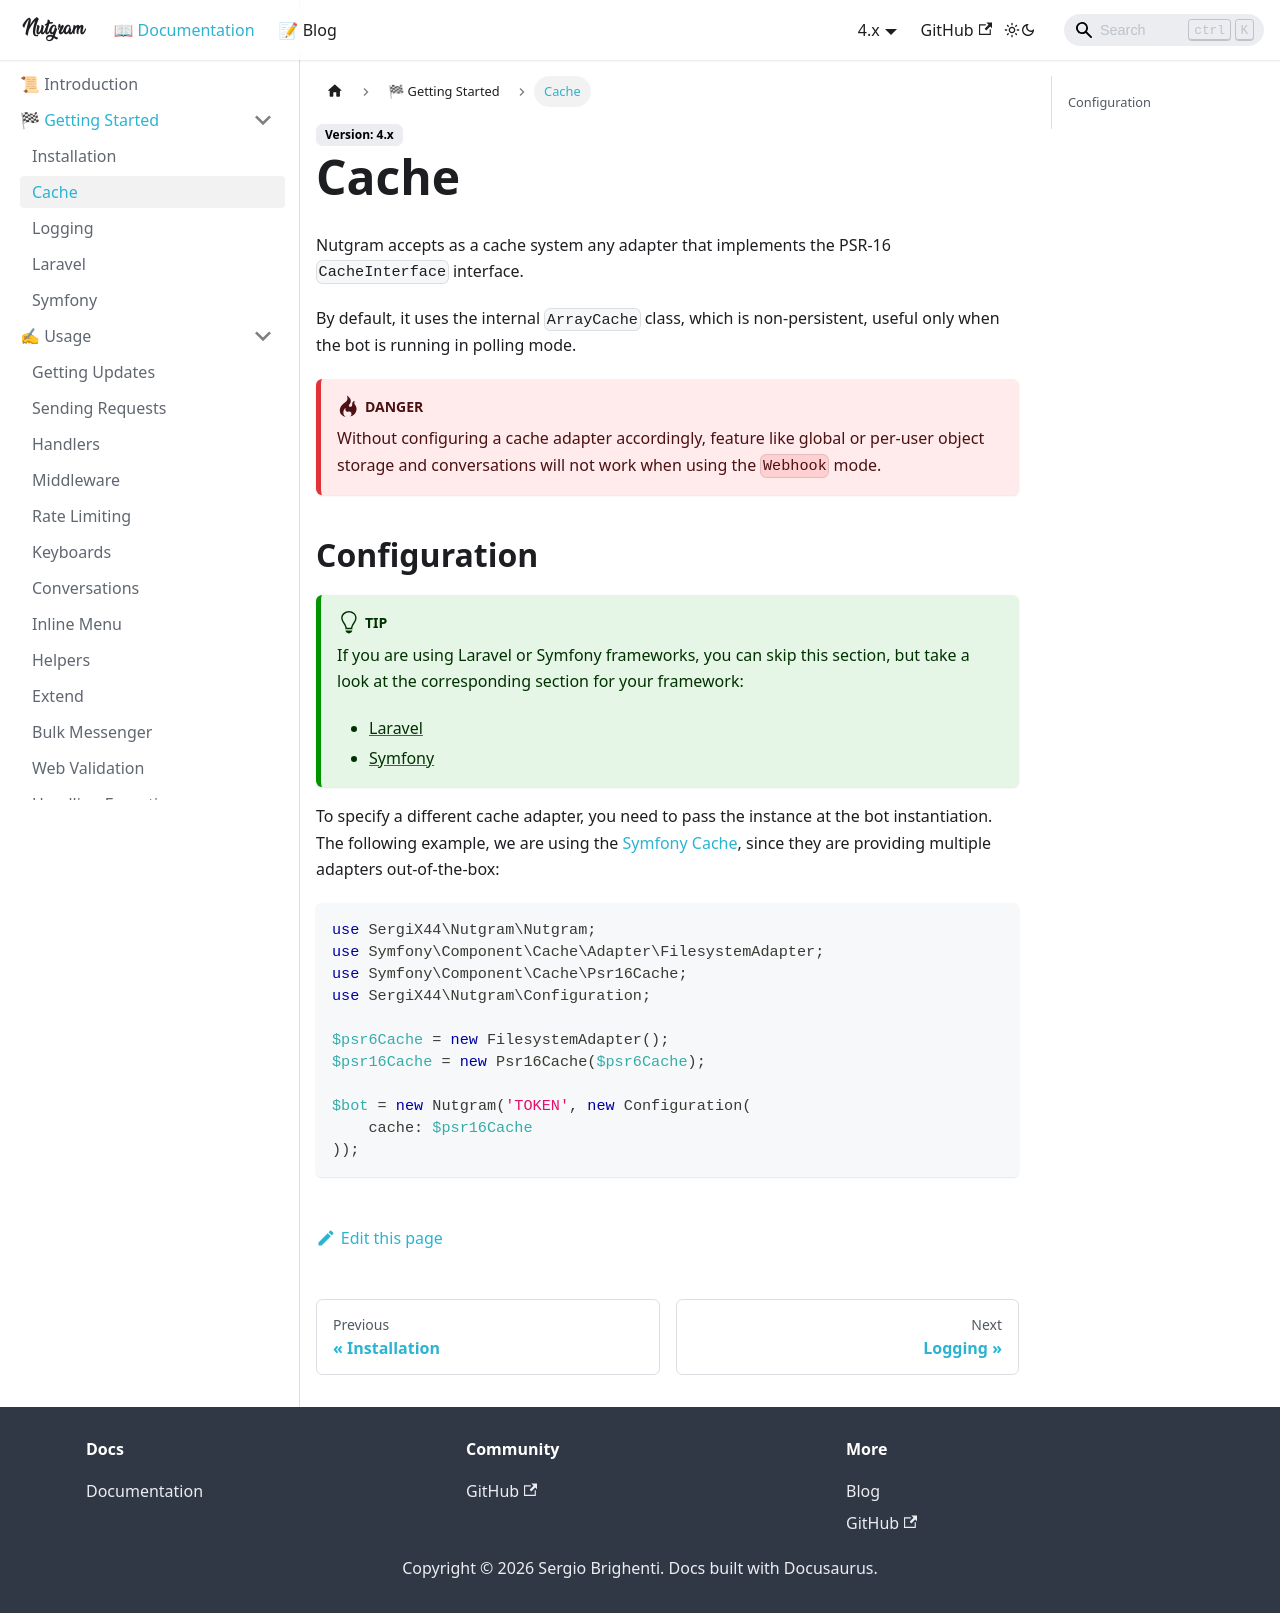

repository: nutgram/docs · page: docs/configuration/cache/index.html · generator: docusaurus

---
sidebar_position: 2
---

# Cache

Nutgram accepts as a cache system any adapter that implements the PSR-16 `CacheInterface` interface.

By default, it uses the internal `ArrayCache` class, which is non-persistent, useful only when the bot is running in
polling mode.

:::danger
Without configuring a cache adapter accordingly, feature like global or per-user object storage and conversations will not work when using the `Webhook` mode.
:::

## Configuration

:::tip
If you are using Laravel or Symfony frameworks, you can skip this section, but take a look at the corresponding section
for your framework:

- [Laravel](laravel.md#cache)
- [Symfony](symfony.md#cache)
:::

To specify a different cache adapter, you need to pass the instance at the bot instantiation. The following example, we
are using the [Symfony Cache](https://symfony.com/doc/current/components/cache.html), since they are providing multiple
adapters out-of-the-box:

```php
use SergiX44\Nutgram\Nutgram;
use Symfony\Component\Cache\Adapter\FilesystemAdapter;
use Symfony\Component\Cache\Psr16Cache;
use SergiX44\Nutgram\Configuration;

$psr6Cache = new FilesystemAdapter();
$psr16Cache = new Psr16Cache($psr6Cache);

$bot = new Nutgram('TOKEN', new Configuration(
    cache: $psr16Cache
));
```
